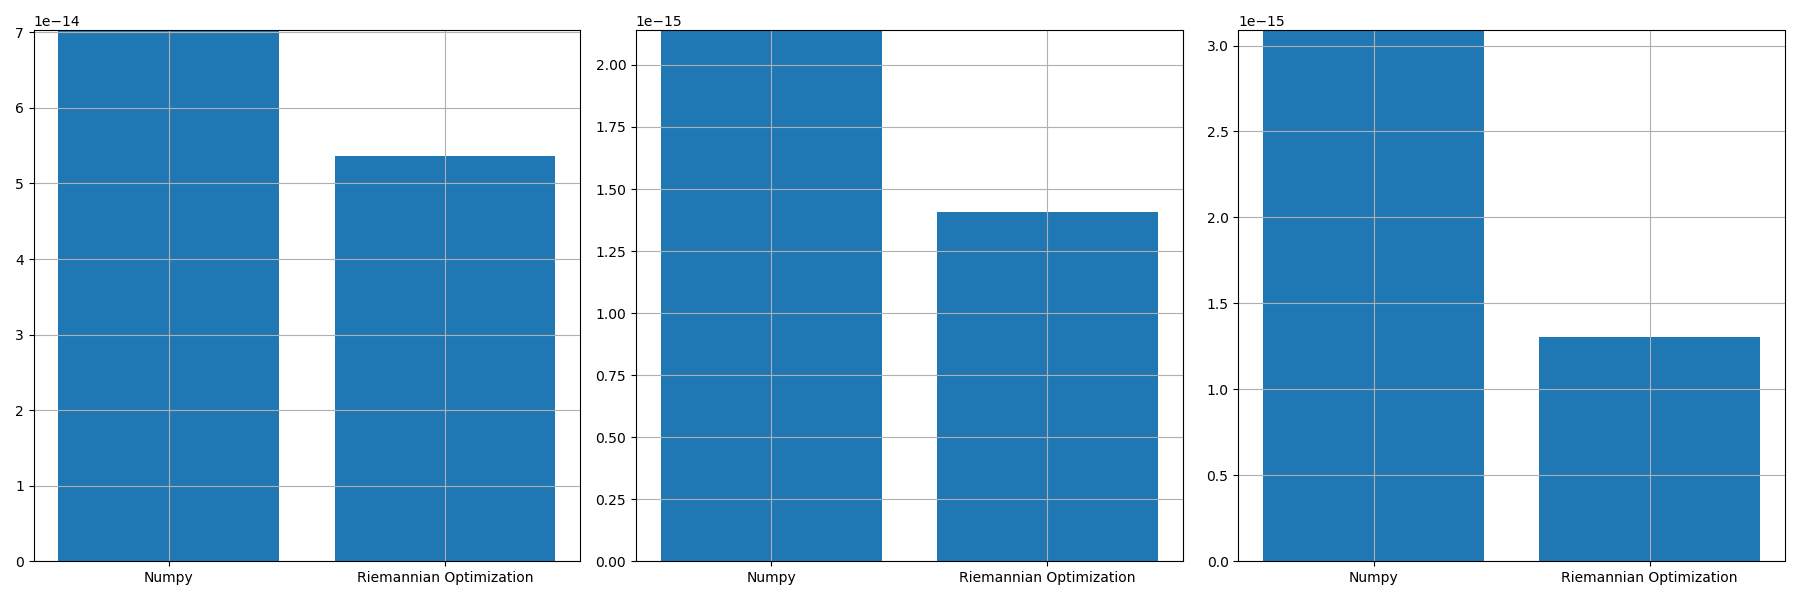

The table this chart was drawn from, first rows:
, norm_prop, norm_conv, norm_prop_IU, norm_prop_IV, norm_conv_IU0, norm_conv_IV0
0, 5.360685597956968e-14, 7.028893326287769e-14, 1.4091046766648958e-15, 1.3038083606661947e-15, 2.140107399870509e-15, 3.089194319194018e-15
